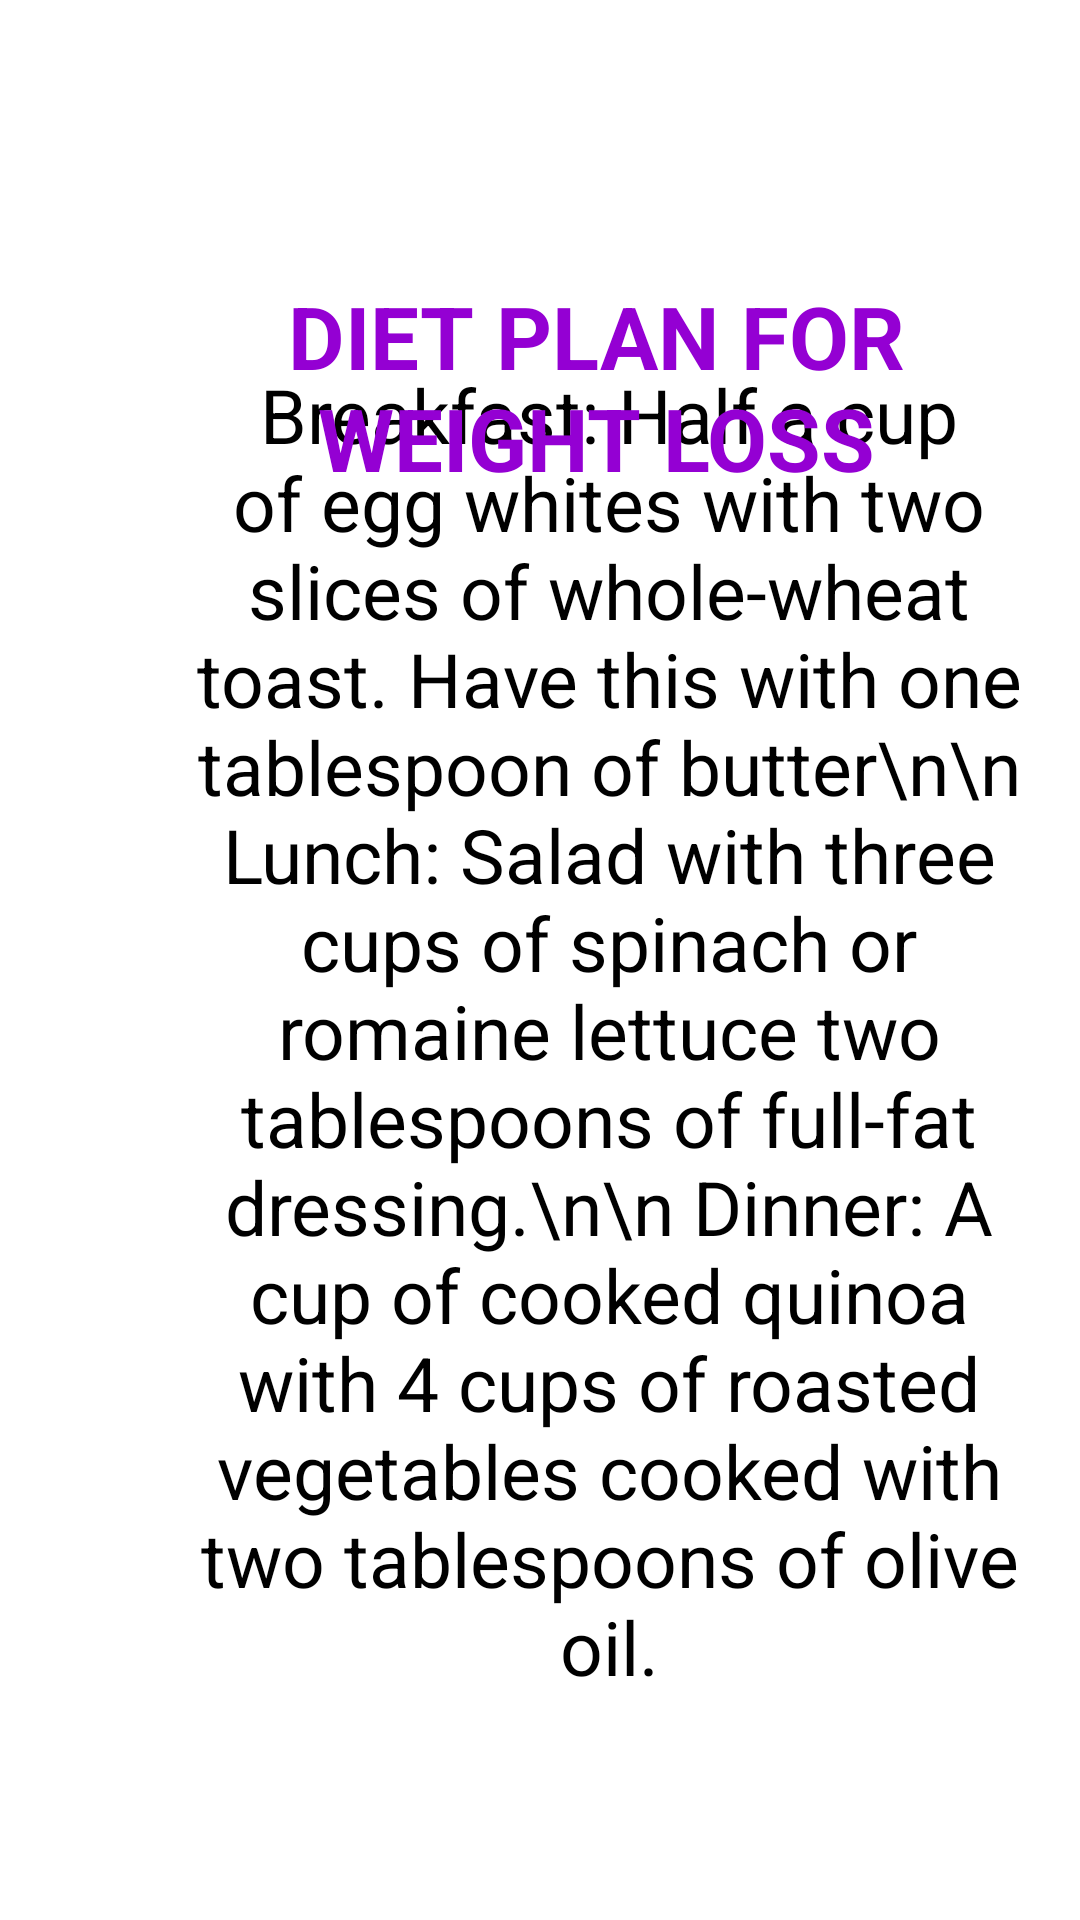

Layout XML and referenced resources for this Android screen:
<!-- AndroidManifest.xml: application theme Theme.Signup -->
<!-- res/layout/weightloss.xml -->
<?xml version="1.0" encoding="utf-8"?>
<androidx.constraintlayout.widget.ConstraintLayout xmlns:android="http://schemas.android.com/apk/res/android"
    xmlns:app="http://schemas.android.com/apk/res-auto"
    xmlns:tools="http://schemas.android.com/tools"
    android:layout_width="match_parent"
    android:layout_height="match_parent"
    android:background="@drawable/dietfull">

    <TextView
        android:id="@+id/textView20"
        android:layout_width="296dp"
        android:layout_height="509dp"
        android:text="Breakfast: Half a cup of egg whites with two slices of whole-wheat toast. Have this with one tablespoon of butter\n\n
Lunch: Salad with three cups of spinach or romaine lettuce two tablespoons of full-fat dressing.\n\n
Dinner: A cup of cooked quinoa with 4 cups of roasted vegetables cooked with two tablespoons of olive oil."

        android:textAlignment="center"
        android:textColor="@color/black"
        android:textSize="25dp"


        app:layout_constraintBottom_toBottomOf="parent"
        app:layout_constraintEnd_toEndOf="parent"
        app:layout_constraintHorizontal_bias="0.86"
        app:layout_constraintStart_toStartOf="parent"
        app:layout_constraintTop_toTopOf="parent"
        app:layout_constraintVertical_bias="0.927" />

    <TextView
        android:id="@+id/textView21"
        android:layout_width="258dp"
        android:layout_height="74dp"
        android:text="DIET PLAN FOR WEIGHT LOSS"
        android:textSize="29dp"
        android:textAlignment="center"
        android:textStyle="bold"
        android:textColor="@color/violet"

        app:layout_constraintBottom_toBottomOf="parent"
        app:layout_constraintEnd_toEndOf="parent"
        app:layout_constraintHorizontal_bias="0.682"
        app:layout_constraintStart_toStartOf="parent"
        app:layout_constraintTop_toTopOf="parent"
        app:layout_constraintVertical_bias="0.164" />
</androidx.constraintlayout.widget.ConstraintLayout>
<!-- resources referenced by this layout -->
<resources>
  <color name="black">#FF000000</color>
  <color name="violet">#9400D3</color>
  <style name="Theme.Signup" parent="Theme.MaterialComponents.DayNight.NoActionBar">
          
          <item name="colorPrimary">@color/purple_500</item>
          <item name="colorPrimaryVariant">@color/purple_700</item>
          <item name="colorOnPrimary">@color/white</item>
          
          <item name="colorSecondary">@color/teal_200</item>
          <item name="colorSecondaryVariant">@color/teal_700</item>
          <item name="colorOnSecondary">@color/black</item>
          
          <item name="android:statusBarColor" tools:targetApi="l">@color/black</item>
          
      </style>
  <color name="purple_500">#FF6200EE</color>
  <color name="purple_700">#FF3700B3</color>
  <color name="white">#FFFFFFFF</color>
  <color name="teal_200">#FF03DAC5</color>
  <color name="teal_700">#FF018786</color>
</resources>
